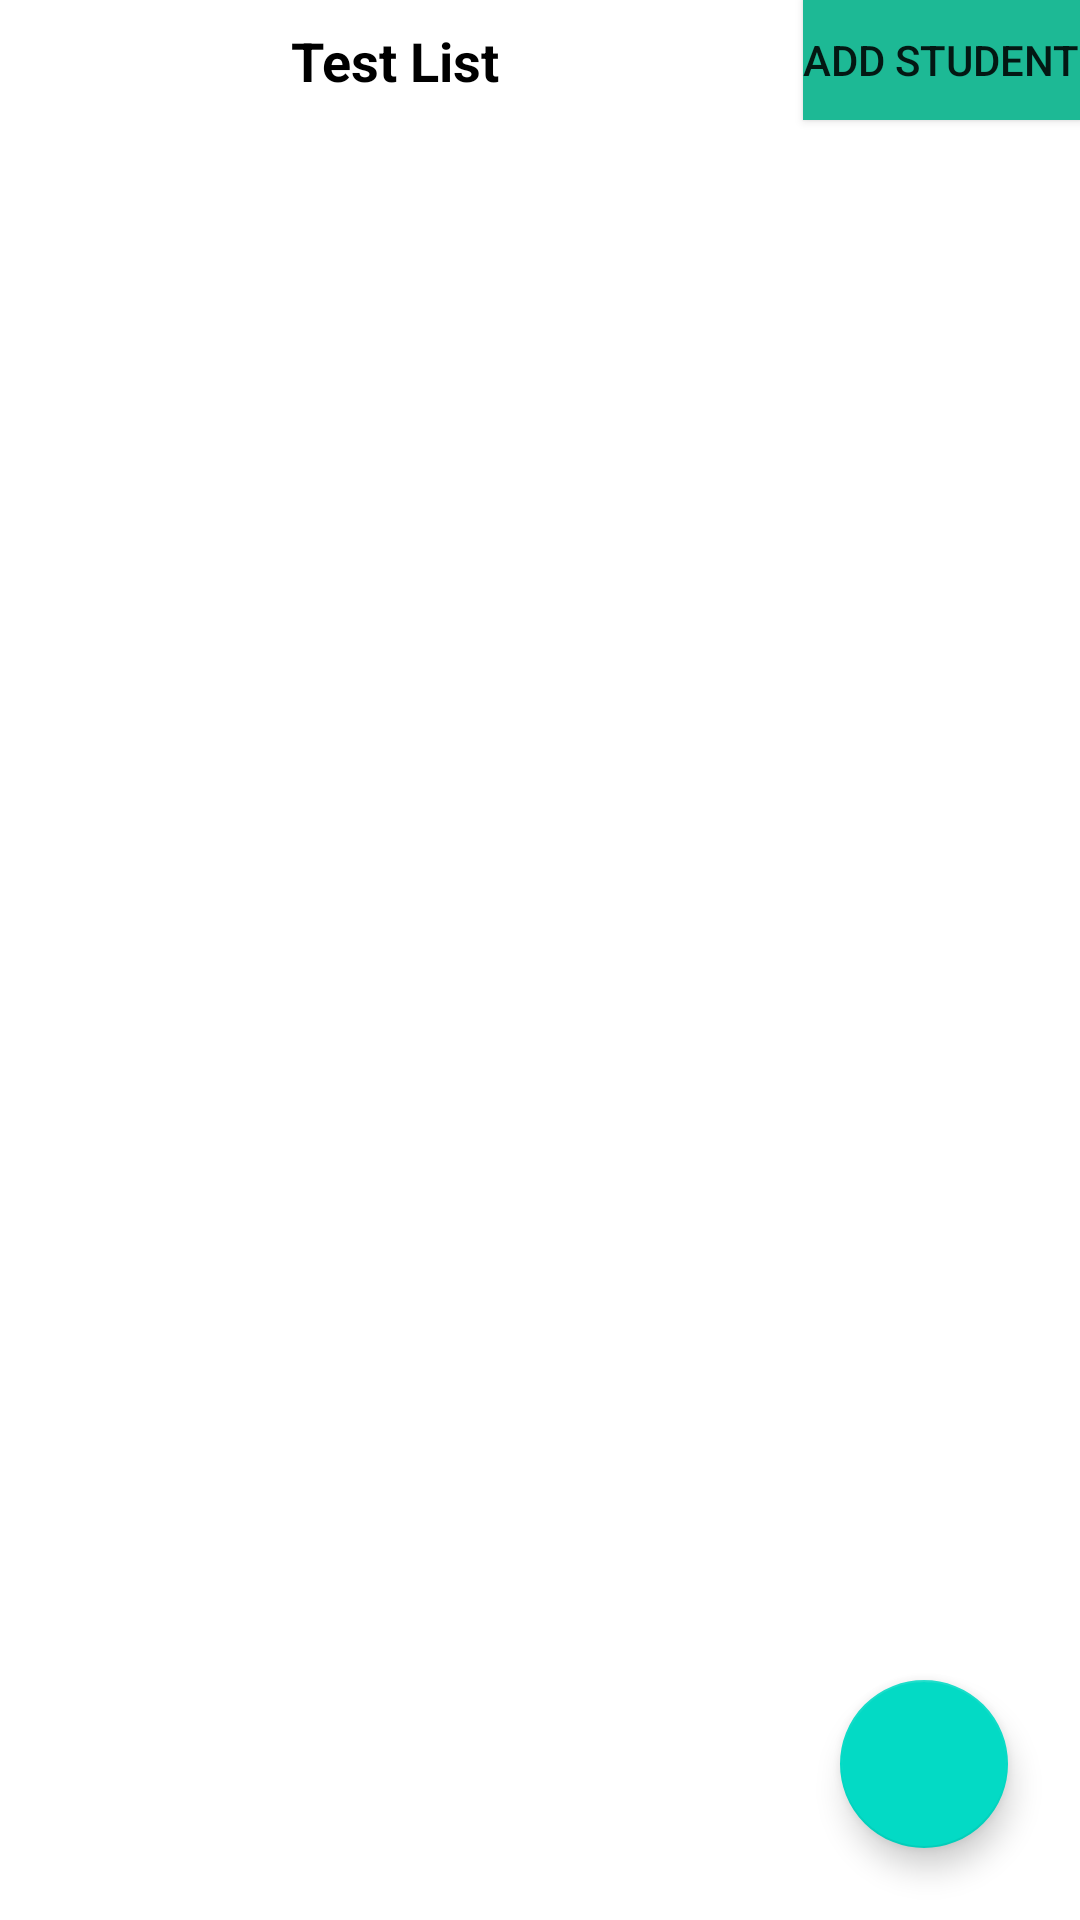

Android layout source for this screen:
<!-- AndroidManifest.xml: application theme Theme.AhagururEducation -->
<!-- res/layout/fragment_test.xml -->
<?xml version="1.0" encoding="utf-8"?>
<androidx.constraintlayout.widget.ConstraintLayout xmlns:android="http://schemas.android.com/apk/res/android"
    xmlns:tools="http://schemas.android.com/tools"
    android:layout_width="match_parent"
    android:layout_height="match_parent"
    xmlns:app="http://schemas.android.com/apk/res-auto"
    tools:context=".ui.fragments.TestFragment">

    <TextView
        android:id="@+id/top_tv"
        android:layout_width="0dp"
        android:layout_height="40dp"
        app:layout_constraintTop_toTopOf="parent"
        app:layout_constraintStart_toStartOf="parent"
        app:layout_constraintEnd_toStartOf="@+id/addStudent"
        android:text="Test List"
        android:paddingTop="8dp"
        android:textAlignment="center"
        android:textSize="18sp"
        android:layout_marginEnd="5dp"
        android:textColor="@color/black"
        android:textStyle="bold"/>
    <Button
        android:id="@+id/addStudent"
        android:layout_width="wrap_content"
        android:layout_height="40dp"
        android:background="#1db995"
        android:text="Add Student"
        app:layout_constraintEnd_toEndOf="parent"
        app:layout_constraintTop_toTopOf="@id/top_tv"
        app:layout_constraintBottom_toBottomOf="@id/top_tv"/>

    <androidx.recyclerview.widget.RecyclerView
        android:id="@+id/rv_Test"
        app:layout_constraintTop_toBottomOf="@+id/top_tv"
        app:layout_constraintEnd_toEndOf="parent"
        app:layout_constraintStart_toStartOf="parent"
        app:layout_constraintBottom_toBottomOf="parent"
        android:layout_width="0dp"
        android:textColor="@color/black"
        android:layout_height="0dp"
        android:textAlignment="center"
        />

    <com.google.android.material.floatingactionbutton.FloatingActionButton
        android:id="@+id/add_test_fab"
        android:layout_width="wrap_content"
        android:layout_height="wrap_content"
        android:layout_marginBottom="24dp"
        app:fabSize="normal"
        android:layout_marginEnd="24dp"
        app:layout_constraintBottom_toBottomOf="parent"
        app:layout_constraintEnd_toEndOf="parent"
        app:srcCompat="@drawable/ic_edit" />

</androidx.constraintlayout.widget.ConstraintLayout>
<!-- resources referenced by this layout -->
<resources>
  <style name="Theme.AhagururEducation" parent="Theme.MaterialComponents.DayNight.DarkActionBar">
          
          <item name="colorPrimary">@color/purple_500</item>
          <item name="colorPrimaryVariant">@color/purple_700</item>
          <item name="colorOnPrimary">@color/white</item>
          
          <item name="colorSecondary">@color/teal_200</item>
          <item name="colorSecondaryVariant">@color/teal_700</item>
          <item name="colorOnSecondary">@color/black</item>
          
          <item name="android:statusBarColor" tools:targetApi="l">?attr/colorPrimaryVariant</item>
          
      </style>
  <!-- not gathered from this repository: default colours our renderer supplied (Android Studio template values) -->
  <color name="purple_500">#FF6200EE</color>
  <color name="purple_700">#FF3700B3</color>
  <color name="teal_200">#FF03DAC5</color>
  <color name="teal_700">#FF018786</color>
  <color name="black">#FF000000</color>
  <color name="white">#FFFFFFFF</color>
</resources>
